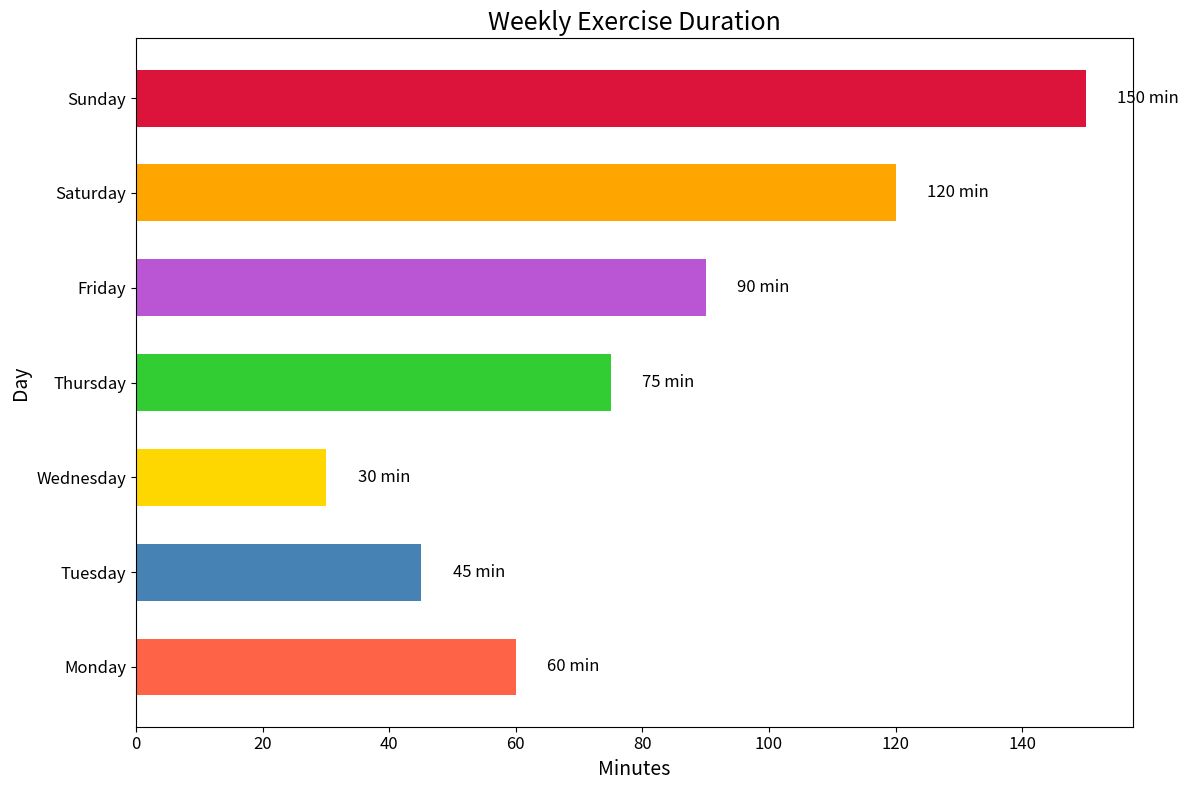

Reproduce this figure in Python.

import matplotlib.pyplot as plt

weekdays = ["Monday", "Tuesday", "Wednesday", "Thursday", "Friday", "Saturday", "Sunday"]
minutes = [60, 45, 30, 75, 90, 120, 150]

fig, ax = plt.subplots(figsize=(12, 8))

bars = ax.barh(weekdays, minutes, height=0.6,
               color=['#FF6347', '#4682B4', '#FFD700', '#32CD32', '#BA55D3', '#FFA500', '#DC143C'])

ax.set_title('Weekly Exercise Duration', fontsize=18)
ax.set_xlabel('Minutes', fontsize=14)
ax.set_ylabel('Day', fontsize=14)

ax.xaxis.set_tick_params(labelsize=12)
ax.yaxis.set_tick_params(labelsize=12)

for bar in bars:
    width = bar.get_width()
    ax.text(width + 5, bar.get_y() + bar.get_height()/2, f'{width} min',
            va='center', ha='left', fontsize=12)

plt.tight_layout()
plt.show()
